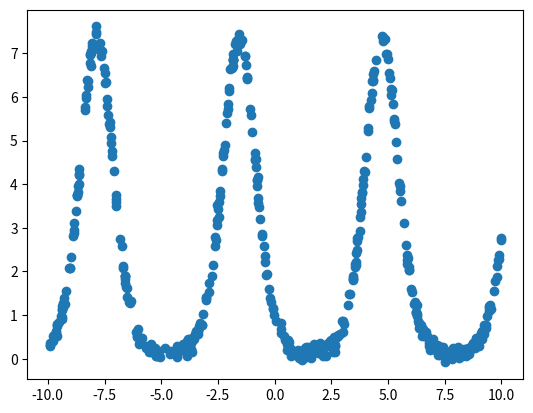

Reproduce this figure in Python. (Note: this script raises an exception after producing the figure.)
# Created By Jacky on 2020/11/23


"""
1. Cost Function :
        Fit the Θ to minimize
        J(Θ) = W(i)∑ i=1~m (y(i) - ΘT*x(i))^2
        其中的 W(i) 表示权值

2. 关于权重的函数选择
        权重一般选择符合高斯分布
        W(i) = e ^[-(X(i)-X)^2 / 2t^2]          (weight function)
        参数 t 控制权值变化的速率

3. 大致推导过程：分布式高斯分布 --> "likehood" --> "log likehood" --> "MLE" --> 推导出 Cost Function

4. 写成矩阵的表达式：
    w = (X^T WX)^-1 X^T Wy
"""


import numpy as np
import matplotlib.pyplot as plt
import random


def real_func(x):
    return np.exp(-2*np.sin(x))


# 产生拟合的曲线 Demo 500 个点
def createDemo():
    m = 500

    x_points = list()
    for i in range(m):
        x_points.append(random.uniform(-10,10))
    y_points = list()
    for i in range(m):
        y_points.append(float(real_func(x_points[i])))

    # 加上噪点
    y_Noise = [float(np.random.normal(0,0.1)) + y for y in y_points]

    # X0 规定初始化为 1
    X0 = [1] * m
    X1 = x_points
    X = list()
    for i in range(m):
        aux = []
        aux.append(X0[i])
        aux.append(X1[i])
        X.append(aux)


    return X1,X,y_Noise




# 利用高斯分布的权重函数来算出拟合点
def lwrFunction(testPoint,xArr,yArr,k):
    xMat = np.mat(xArr)
    yMat = np.mat(yArr)

    # 数据点的个数
    m = np.shape(xMat)[0]

    # 初始化一个阶数等于m的方阵，其对角线的值为1，其余值均为0
    weights = np.mat(np.eye(m))

    # theta = (X^T * W * X) / (X^T * W * Y)
    # 根据权重来更新每一个点
    for j in range(m):
        diffMat = testPoint - xMat[j,:]

        # 更新权重 满足高斯分布
        weights[j,j] = np.exp(diffMat * diffMat.T / (-2.0 * k**2))

    xTx = xMat.T * (weights * xMat)

    # print("weights",weights)
    # 通过计算行列式的值来判是否可逆 (分母不能为 0)
    if np.linalg.det(xTx) == 0.0:
        print("this matrix is singular,cannot do inverse")
        return
    ws =xTx.I * (xMat.T * (weights * yMat.T))

    return testPoint * ws




# 返回拟合的 y
def lwrDemo(textArr,xArr,yArr,k):
    # 测试点的个数
    m = np.shape(textArr)[0]
    yHat = np.zeros(m)
    for i in range(m):
        yHat[i] = lwrFunction(textArr[i], xArr, yArr, k)

    return yHat




# Visualization
def plotter():
    X1 , X , Y = createDemo()
    plt.scatter(X1,Y)

    xIndex = np.array([x[1] for x in X]).argsort()
    xSort = np.array([x[1] for x in X])[xIndex]
    ySort = lwrDemo(X,X,Y,0.1)[xIndex]
    plt.plot(xSort,ySort,'r')
    plt.show()






if __name__ == '__main__':
    plotter()